Labelled photos from "gesture_captures", an image-classification folder in arabyte-src/KENNY-YOLO. The possible labels are: like, open palm.

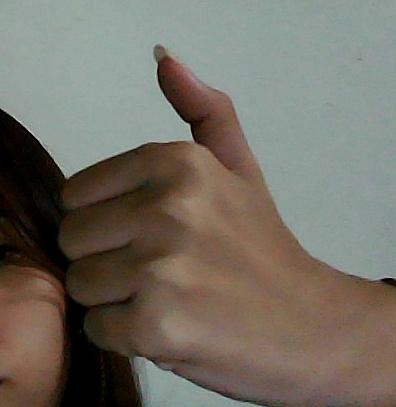
Label: like

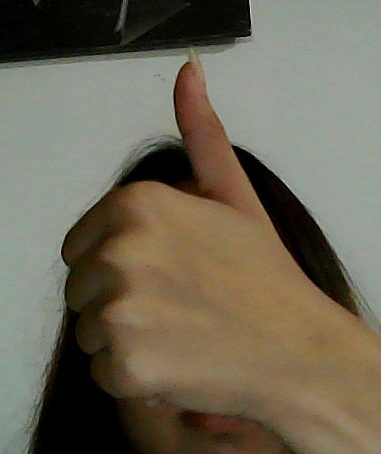
Label: like

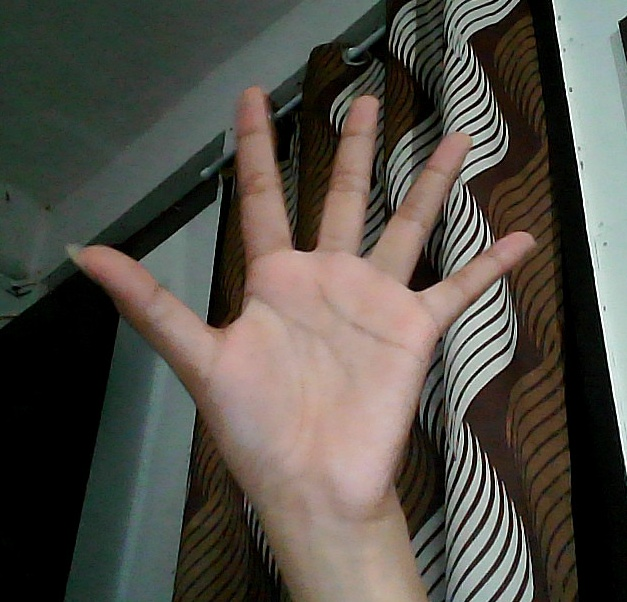
Label: open palm

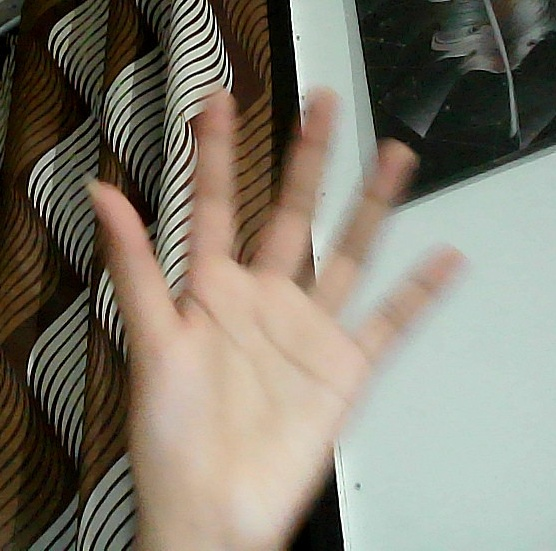
Label: open palm

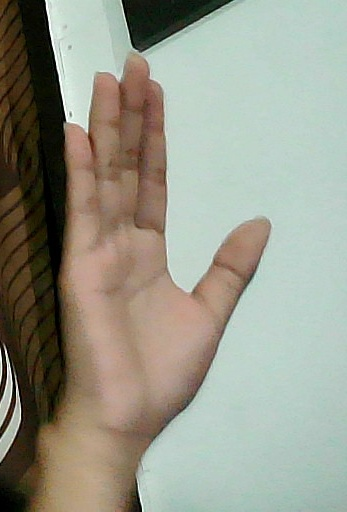
Label: open palm

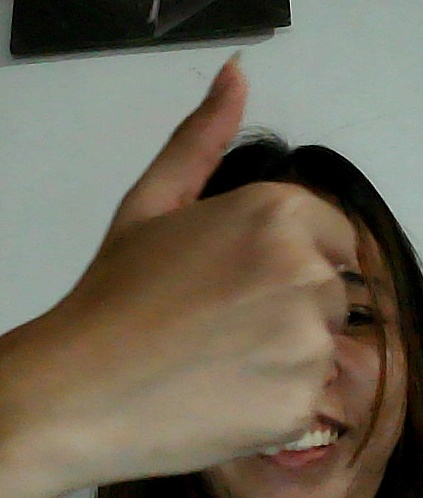
Label: like
